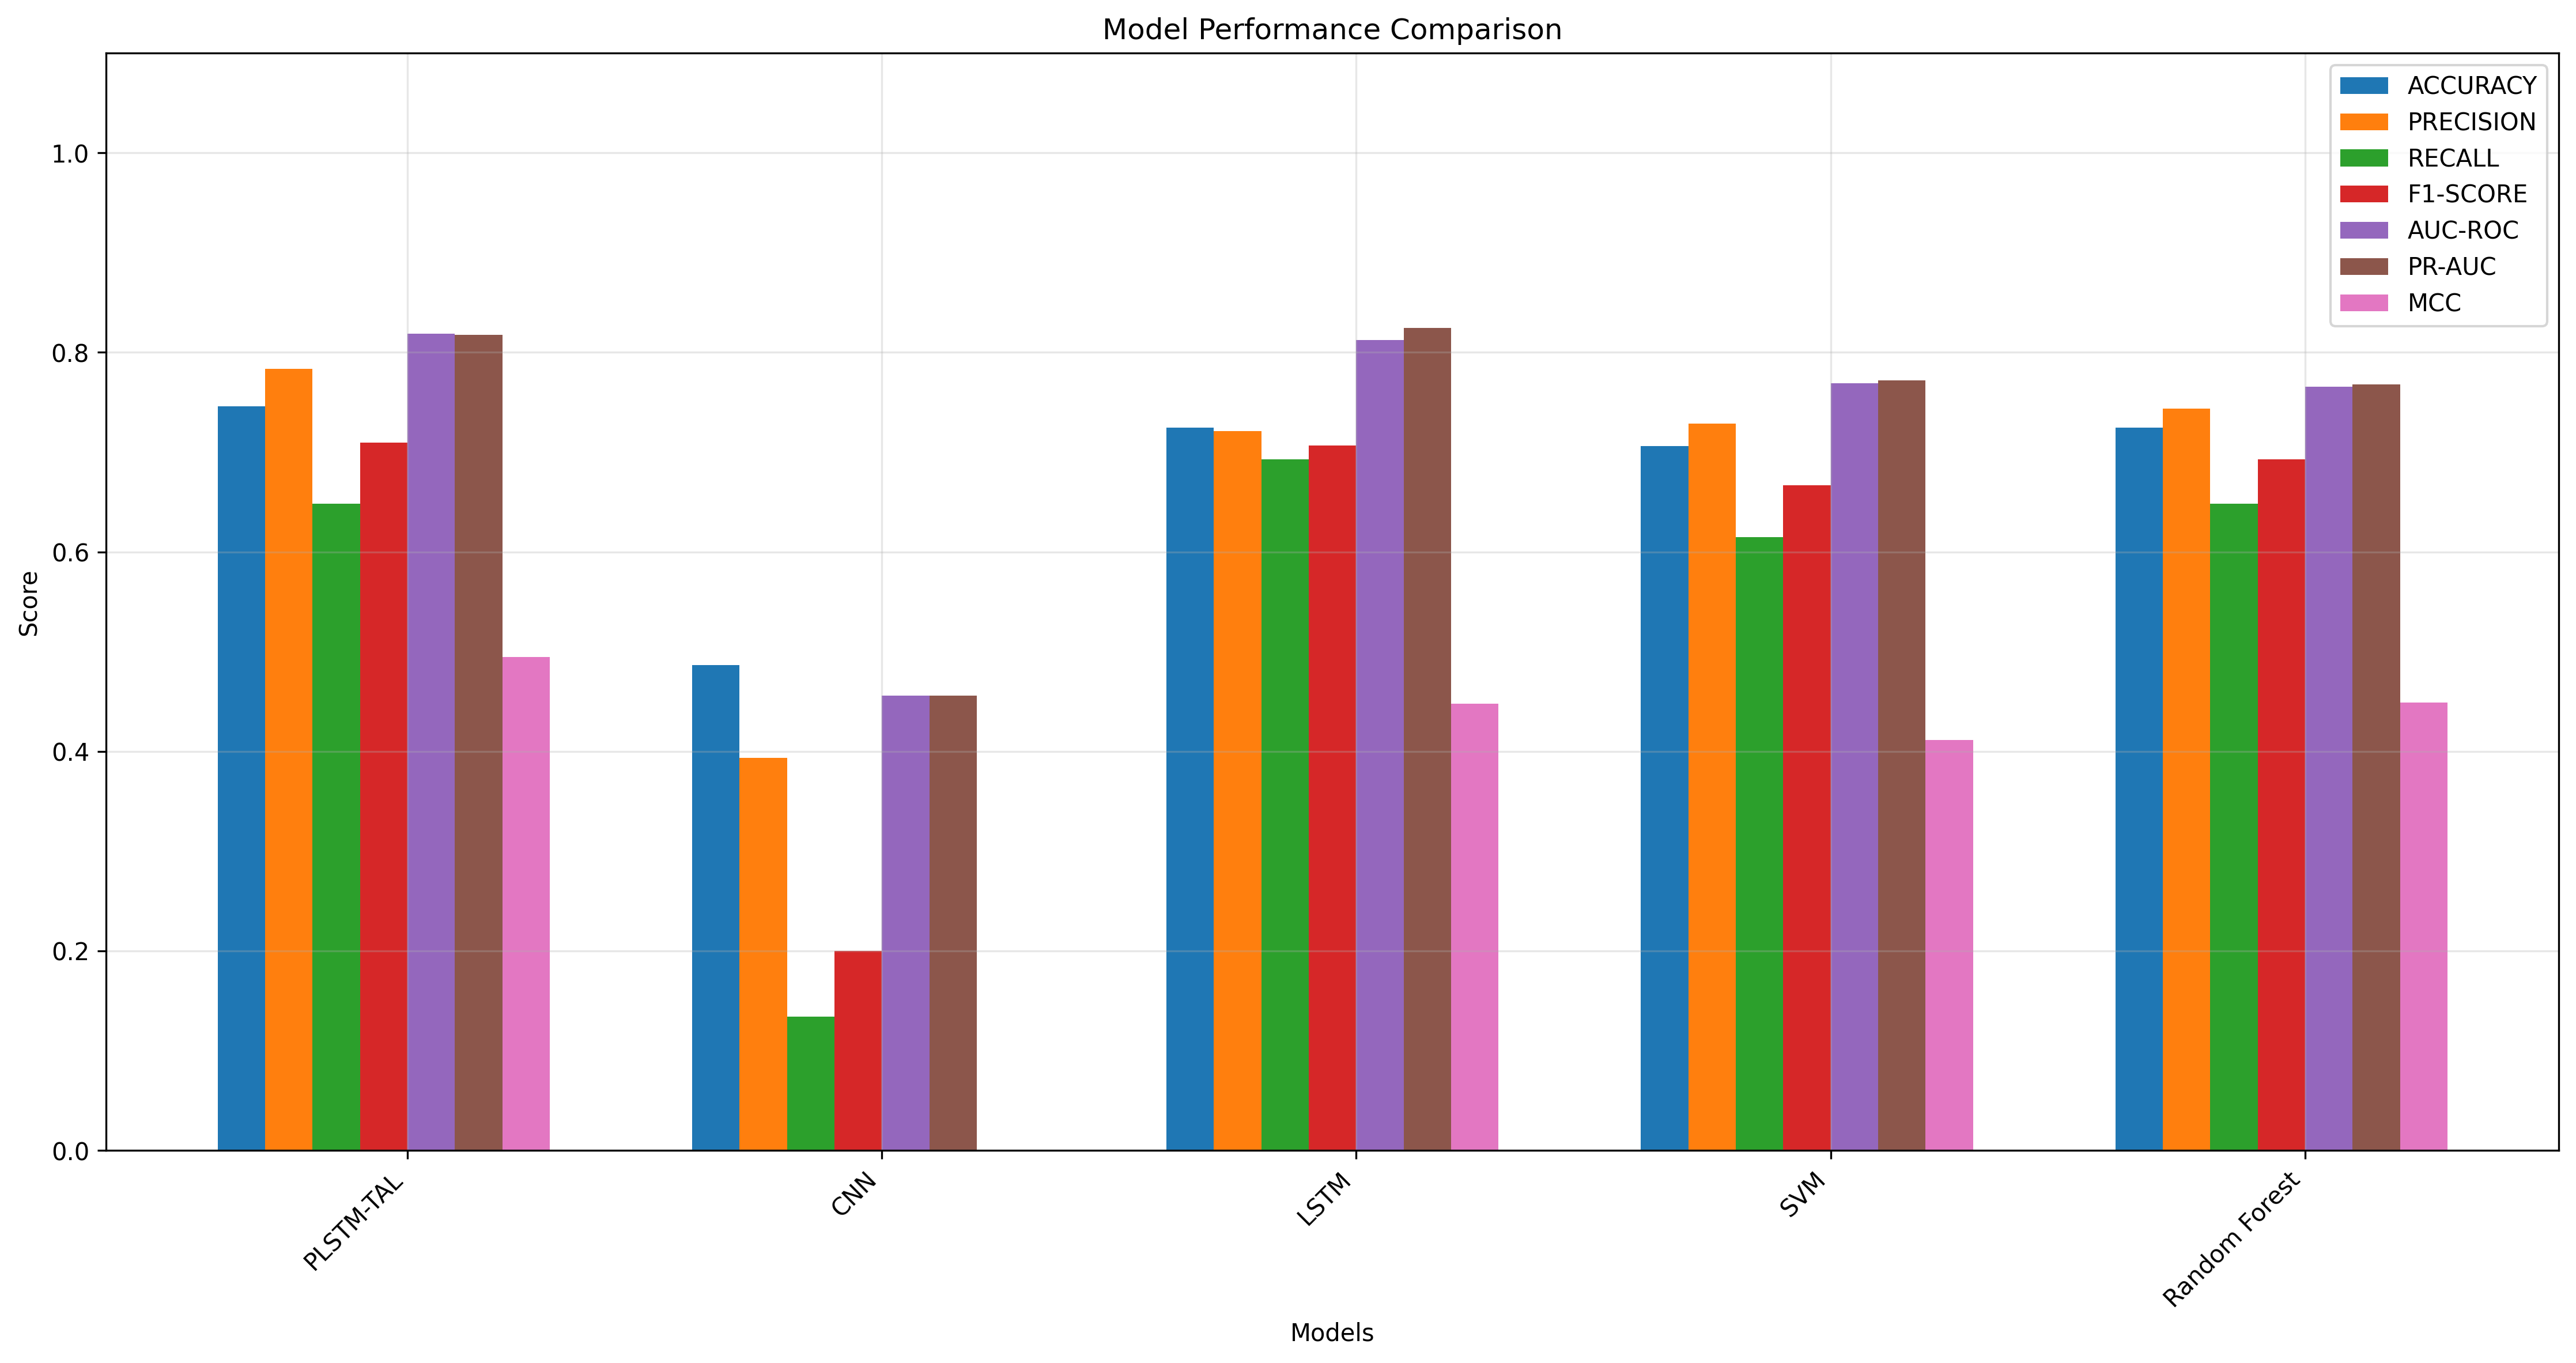

Values plotted in this chart, from the file beside it:
Model, Accuracy, Precision, Recall, F1-Score, AUC-ROC, PR-AUC, MCC
PLSTM-TAL, 0.746, 0.7838, 0.648, 0.7095, 0.8186, 0.8174, 0.4944
LSTM, 0.7246, 0.7209, 0.6927, 0.7066, 0.8127, 0.8246, 0.4476
Random Forest, 0.7246, 0.7436, 0.648, 0.6925, 0.7654, 0.768, 0.4487
SVM, 0.7059, 0.7285, 0.6145, 0.6667, 0.769, 0.772, 0.4116
CNN, 0.4866, 0.3934, 0.1341, 0.2, 0.4558, 0.4557, -0.07526
